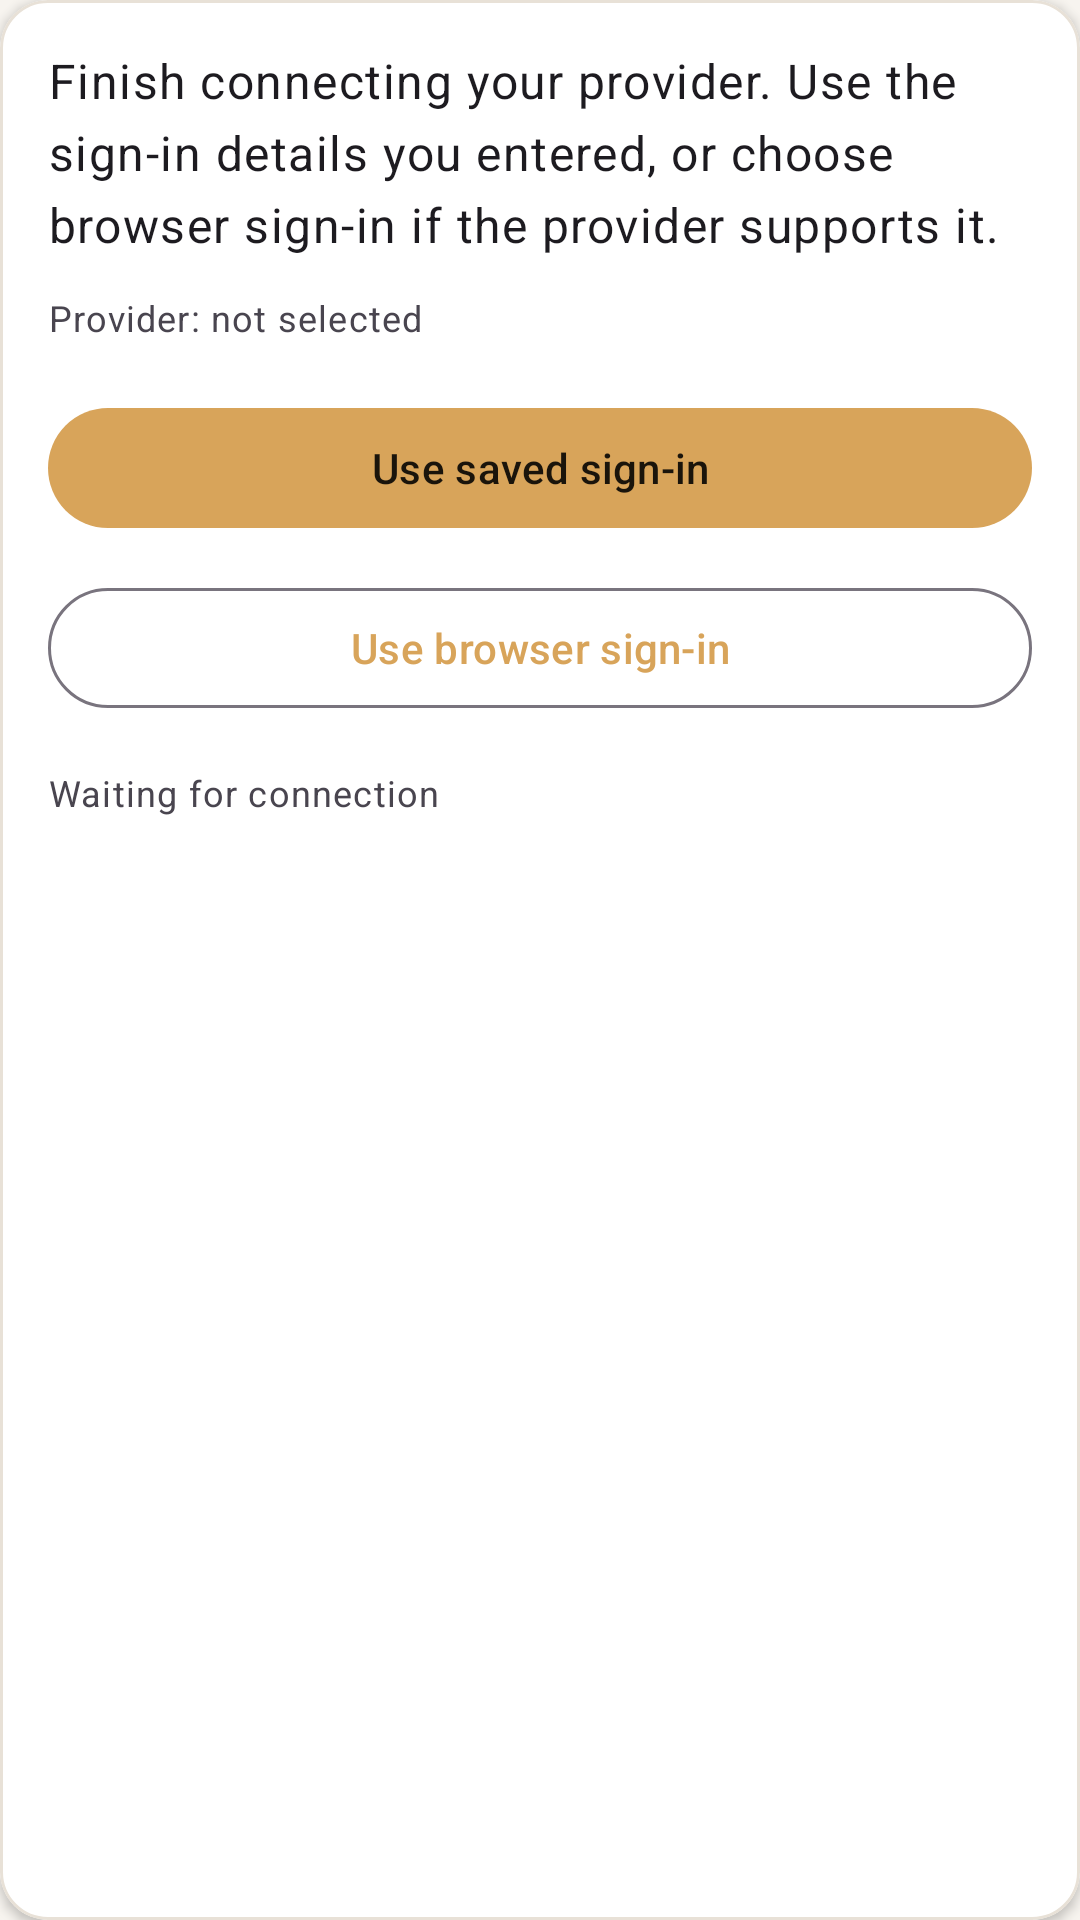

Write the Android layout XML for this screen, with the resource values it uses.
<!-- AndroidManifest.xml: application theme Theme.RfidInventoryApp -->
<!-- res/layout/body_provider_auth_flow.xml -->
<?xml version="1.0" encoding="utf-8"?>
<com.google.android.material.card.MaterialCardView xmlns:android="http://schemas.android.com/apk/res/android"
    xmlns:app="http://schemas.android.com/apk/res-auto"
    android:layout_width="match_parent"
    android:layout_height="wrap_content"
    android:layout_margin="@dimen/rfid_card_spacing"
    app:cardCornerRadius="@dimen/rfid_radius_large"
    app:cardBackgroundColor="@color/rfid_card_surface"
    app:cardElevation="2dp"
    app:strokeColor="@color/rfid_card_stroke"
    app:strokeWidth="1dp">

    <LinearLayout
        android:orientation="vertical"
        android:layout_width="match_parent"
        android:layout_height="wrap_content"
        android:padding="@dimen/rfid_screen_padding">

    <TextView
        android:layout_width="match_parent"
        android:layout_height="wrap_content"
        style="@style/TextAppearance.Rfid.BodyText"
        android:text="Finish connecting your provider. Use the sign-in details you entered, or choose browser sign-in if the provider supports it." />

    <TextView
        android:id="@+id/authProviderName"
        android:layout_width="match_parent"
        android:layout_height="wrap_content"
        style="@style/TextAppearance.Rfid.HelperMetaText"
        android:text="Provider: not selected"
        android:layout_marginTop="12dp" />

    <com.google.android.material.button.MaterialButton
        android:id="@+id/directAuthButton"
        android:layout_width="match_parent"
        android:layout_height="wrap_content"
        android:text="Use saved sign-in"
        android:layout_marginTop="18dp"
        style="@style/Widget.Rfid.Button.Primary" />

    <com.google.android.material.button.MaterialButton
        android:id="@+id/oauthAuthButton"
        android:layout_width="match_parent"
        android:layout_height="wrap_content"
        android:text="Use browser sign-in"
        android:layout_marginTop="12dp"
        style="@style/Widget.Rfid.Button.Secondary" />

    <TextView
        android:id="@+id/authStatusText"
        android:layout_width="match_parent"
        android:layout_height="wrap_content"
        style="@style/TextAppearance.Rfid.HelperMetaText"
        android:text="Waiting for connection"
        android:layout_marginTop="16dp" />
</LinearLayout>

</com.google.android.material.card.MaterialCardView>
<!-- resources referenced by this layout -->
<resources>
  <color name="rfid_card_stroke">#E8E1D7</color>
  <color name="rfid_card_surface">#FFFFFF</color>
  <dimen name="rfid_card_spacing">12dp</dimen>
  <dimen name="rfid_radius_large">16dp</dimen>
  <dimen name="rfid_screen_padding">16dp</dimen>
  <style name="TextAppearance.Rfid.BodyText" parent="TextAppearance.Material3.BodyLarge" />
  <style name="TextAppearance.Rfid.HelperMetaText" parent="TextAppearance.Material3.BodySmall" />
  <style name="Widget.Rfid.Button.Primary" parent="Widget.Material3.Button">
          <item name="android:textAppearance">@style/TextAppearance.Rfid.ButtonLabel</item>
      </style>
  <style name="Widget.Rfid.Button.Secondary" parent="Widget.Material3.Button.OutlinedButton">
          <item name="android:textAppearance">@style/TextAppearance.Rfid.ButtonLabel</item>
      </style>
  <style name="Theme.RfidInventoryApp" parent="Theme.Material3.DayNight.NoActionBar">
          
          <item name="android:statusBarColor">@android:color/transparent</item>
          <item name="android:navigationBarColor">@color/rfid_surface</item>
          <item name="android:windowBackground">@color/rfid_surface</item>
  
          
          <item name="colorPrimary">@color/rfid_primary</item>
          <item name="colorOnPrimary">@color/rfid_on_primary</item>
          <item name="colorSecondary">@color/rfid_secondary</item>
          <item name="colorOnSecondary">@color/rfid_on_secondary</item>
          <item name="colorTertiary">@color/rfid_tertiary</item>
          <item name="colorOnTertiary">@color/rfid_on_tertiary</item>
  
          <item name="colorError">@color/rfid_error</item>
          <item name="colorOnError">@color/rfid_on_error</item>
      </style>
  <style name="TextAppearance.Rfid.ButtonLabel" parent="TextAppearance.Material3.LabelLarge" />
  <color name="rfid_surface">#F7F4EF</color>
  <color name="rfid_primary">#D8A45A</color>
  <color name="rfid_on_primary">#1A140B</color>
  <color name="rfid_secondary">#2F6F5D</color>
  <color name="rfid_on_secondary">#FFFFFF</color>
  <color name="rfid_tertiary">#6A4C93</color>
  <color name="rfid_on_tertiary">#FFFFFF</color>
  <color name="rfid_error">#B00020</color>
  <color name="rfid_on_error">#FFFFFF</color>
</resources>
